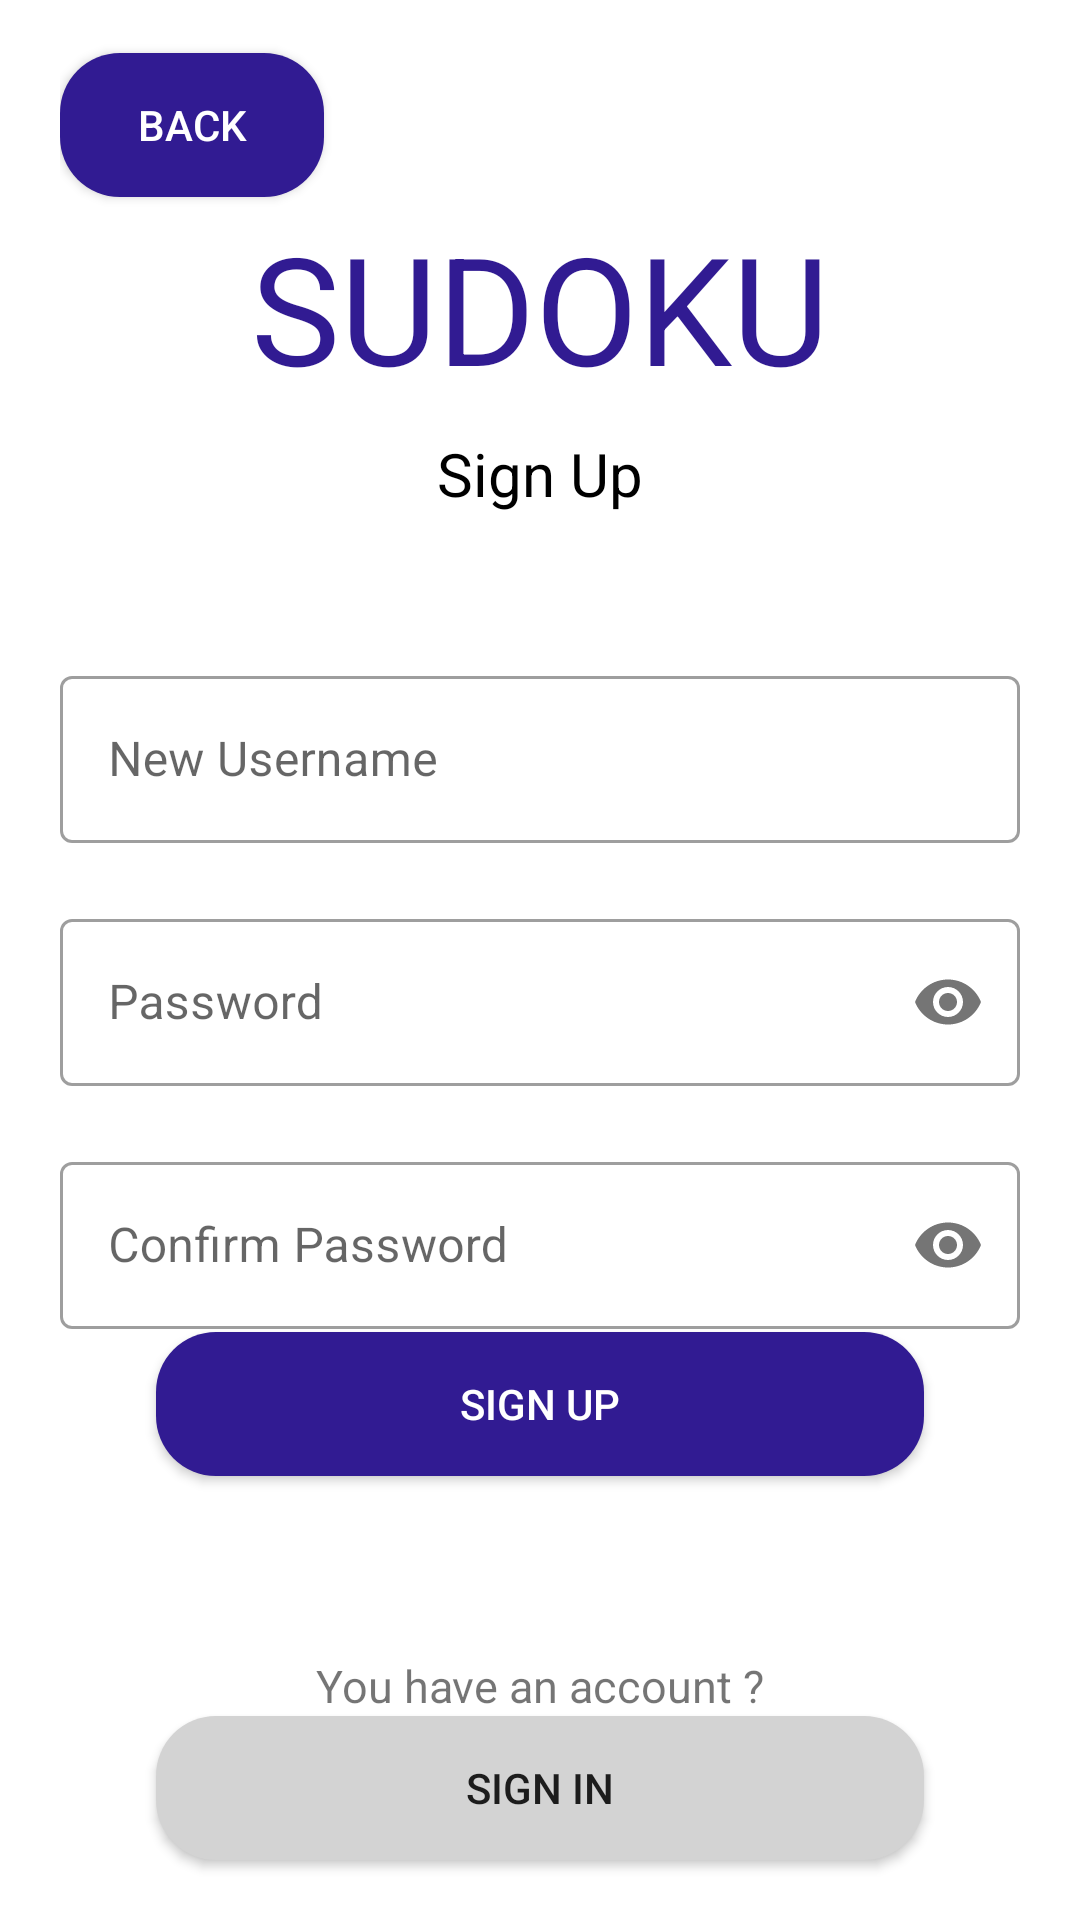

Write the Android layout XML for this screen, with the resource values it uses.
<!-- AndroidManifest.xml: application theme Theme.ProjectSE -->
<!-- res/layout/activity_signup.xml -->
<?xml version="1.0" encoding="utf-8"?>
<androidx.constraintlayout.widget.ConstraintLayout xmlns:android="http://schemas.android.com/apk/res/android"
    xmlns:app="http://schemas.android.com/apk/res-auto"
    xmlns:tools="http://schemas.android.com/tools"
    android:layout_width="match_parent"
    android:layout_height="match_parent"
    android:paddingLeft="20dp"
    android:paddingRight="20dp"
    >

    <androidx.appcompat.widget.AppCompatButton
        android:id="@+id/returnToSignIn"
        android:layout_width="wrap_content"
        android:layout_height="wrap_content"
        android:text="back"
        android:textColor="@color/white"
        android:background="@drawable/button_bg"
        app:layout_constraintBottom_toBottomOf="parent"
        app:layout_constraintEnd_toEndOf="parent"
        app:layout_constraintHorizontal_bias="0.0"
        app:layout_constraintVertical_bias="0.03"
        app:layout_constraintStart_toStartOf="parent"
        app:layout_constraintTop_toTopOf="parent">

    </androidx.appcompat.widget.AppCompatButton>

    <TextView
        android:id="@+id/textView"
        android:layout_width="wrap_content"
        android:layout_height="wrap_content"
        android:text="SUDOKU"
        android:textColor="#311B92"
        android:textSize="50sp"
        app:layout_constraintBottom_toTopOf="@+id/newUsernameLayout"
        app:layout_constraintEnd_toEndOf="parent"
        app:layout_constraintStart_toStartOf="parent"
        app:layout_constraintTop_toTopOf="parent"
        app:layout_constraintVertical_bias="0.45" />

    <TextView
        android:layout_width="wrap_content"
        android:layout_height="wrap_content"
        android:text="Sign Up"
        android:textColor="@color/black"
        android:textSize="20dp"
        app:layout_constraintBottom_toTopOf="@+id/newUsernameLayout"
        app:layout_constraintEnd_toEndOf="parent"
        app:layout_constraintStart_toStartOf="parent"
        app:layout_constraintTop_toBottomOf="@+id/textView"
        app:layout_constraintVertical_bias="0.15" />


    <com.google.android.material.textfield.TextInputLayout
        android:id="@+id/newUsernameLayout"
        style="@style/Widget.MaterialComponents.TextInputLayout.OutlinedBox"
        android:layout_width="match_parent"
        android:layout_height="wrap_content"
        app:layout_constraintBottom_toBottomOf="parent"
        app:layout_constraintEnd_toEndOf="parent"
        app:layout_constraintHorizontal_bias="0.6"
        app:layout_constraintStart_toStartOf="parent"
        app:layout_constraintTop_toTopOf="parent"
        app:layout_constraintVertical_bias="0.38">

        <com.google.android.material.textfield.TextInputEditText
            android:id="@+id/newUsernameEditText"
            android:hint="New Username"
            android:inputType="text"
            android:layout_width="match_parent"
            android:layout_height="wrap_content"
            >

        </com.google.android.material.textfield.TextInputEditText>
    </com.google.android.material.textfield.TextInputLayout>

    <com.google.android.material.textfield.TextInputLayout
        android:id="@+id/newPasswordLayout"
        style="@style/Widget.MaterialComponents.TextInputLayout.OutlinedBox"
        android:layout_width="match_parent"
        android:layout_height="wrap_content"
        android:layout_marginTop="20dp"
        app:layout_constraintBottom_toBottomOf="parent"
        app:layout_constraintEnd_toEndOf="parent"
        app:layout_constraintStart_toStartOf="parent"
        app:layout_constraintTop_toBottomOf="@+id/newUsernameLayout"
        app:layout_constraintVertical_bias="0.0"
        app:passwordToggleEnabled="true"
        >
        <com.google.android.material.textfield.TextInputEditText
            android:id="@+id/newPasswordEditText"
            android:inputType="textPassword"
            android:hint="Password"
            android:layout_width="match_parent"
            android:layout_height="wrap_content"
        >

        </com.google.android.material.textfield.TextInputEditText>
    </com.google.android.material.textfield.TextInputLayout>

    <com.google.android.material.textfield.TextInputLayout
        android:id="@+id/newPasswordConfirmLayout"
        android:layout_width="match_parent"
        android:layout_height="wrap_content"
        app:layout_constraintBottom_toBottomOf="parent"
        app:layout_constraintEnd_toEndOf="parent"
        app:layout_constraintStart_toStartOf="parent"
        app:layout_constraintTop_toBottomOf="@+id/newPasswordLayout"
        app:layout_constraintVertical_bias="0"
        app:passwordToggleEnabled="true"
        style="@style/Widget.MaterialComponents.TextInputLayout.OutlinedBox"
        android:layout_marginTop="20dp">
        <com.google.android.material.textfield.TextInputEditText
            android:id="@+id/newConfirmPasswordEditText"
            android:inputType="textPassword"
            android:hint="Confirm Password"
            android:layout_width="match_parent"
            android:layout_height="wrap_content"
            >

        </com.google.android.material.textfield.TextInputEditText>
    </com.google.android.material.textfield.TextInputLayout>

    <androidx.appcompat.widget.AppCompatButton
        android:id="@+id/signup_SignupActivity"
        android:layout_width="0dp"
        android:layout_height="wrap_content"
        android:background="@drawable/button_bg"
        android:text="Sign up"
        android:textColor="@color/white"
        app:layout_constraintBottom_toBottomOf="parent"
        app:layout_constraintEnd_toEndOf="parent"
        app:layout_constraintStart_toStartOf="parent"
        app:layout_constraintTop_toTopOf="parent"
        app:layout_constraintVertical_bias="0.75"
        app:layout_constraintWidth_percent=".8" />

    <TextView
        android:layout_width="wrap_content"
        android:layout_height="wrap_content"
        android:text="You have an account ?"
        android:textSize="15dp"
        app:layout_constraintBottom_toTopOf="@+id/signin_SignupActivity"
        app:layout_constraintEnd_toEndOf="parent"
        app:layout_constraintStart_toStartOf="parent"
        app:layout_constraintTop_toBottomOf="@+id/signup_SignupActivity"
        app:layout_constraintVertical_bias="1" />

    <androidx.appcompat.widget.AppCompatButton
        android:id="@+id/signin_SignupActivity"
        android:layout_width="0dp"
        android:layout_height="wrap_content"
        android:background="@drawable/button_bg2"
        android:text="Sign In"
        app:layout_constraintBottom_toBottomOf="parent"
        app:layout_constraintEnd_toEndOf="parent"
        app:layout_constraintStart_toStartOf="parent"
        app:layout_constraintTop_toBottomOf="@+id/signup_SignupActivity"
        app:layout_constraintVertical_bias="0.8"
        app:layout_constraintWidth_percent=".8" />


</androidx.constraintlayout.widget.ConstraintLayout>
<!-- resources referenced by this layout -->
<resources>
  <!-- drawable button_bg (drawable) -->
  <?xml version="1.0" encoding="utf-8"?>
  <shape xmlns:android="http://schemas.android.com/apk/res/android">
      <corners android:radius="20dp"/>
      <solid android:color="#311B92"/>
  </shape>
  <!-- drawable button_bg2 (drawable) -->
  <?xml version="1.0" encoding="utf-8"?>
  <shape xmlns:android="http://schemas.android.com/apk/res/android">
      <corners android:radius="20dp"/>
      <solid android:color ="#D3D3D3"/>
  </shape>
  <style name="Theme.ProjectSE" parent="Theme.MaterialComponents.DayNight.DarkActionBar">
          
          <item name="colorPrimary">@color/purple_500</item>
          <item name="colorPrimaryVariant">@color/purple_700</item>
          <item name="colorOnPrimary">@color/white</item>
          
          <item name="colorSecondary">@color/teal_200</item>
          <item name="colorSecondaryVariant">@color/teal_700</item>
          <item name="colorOnSecondary">@color/black</item>
          
          <item name="android:statusBarColor" tools:targetApi="l">?attr/colorPrimaryVariant</item>
          
      </style>
  <!-- not gathered from this repository: default colours our renderer supplied (Android Studio template values) -->
  <color name="purple_500">#FF6200EE</color>
  <color name="purple_700">#FF3700B3</color>
  <color name="teal_200">#FF03DAC5</color>
  <color name="teal_700">#FF018786</color>
  <color name="black">#FF000000</color>
  <color name="white">#FFFFFFFF</color>
</resources>
